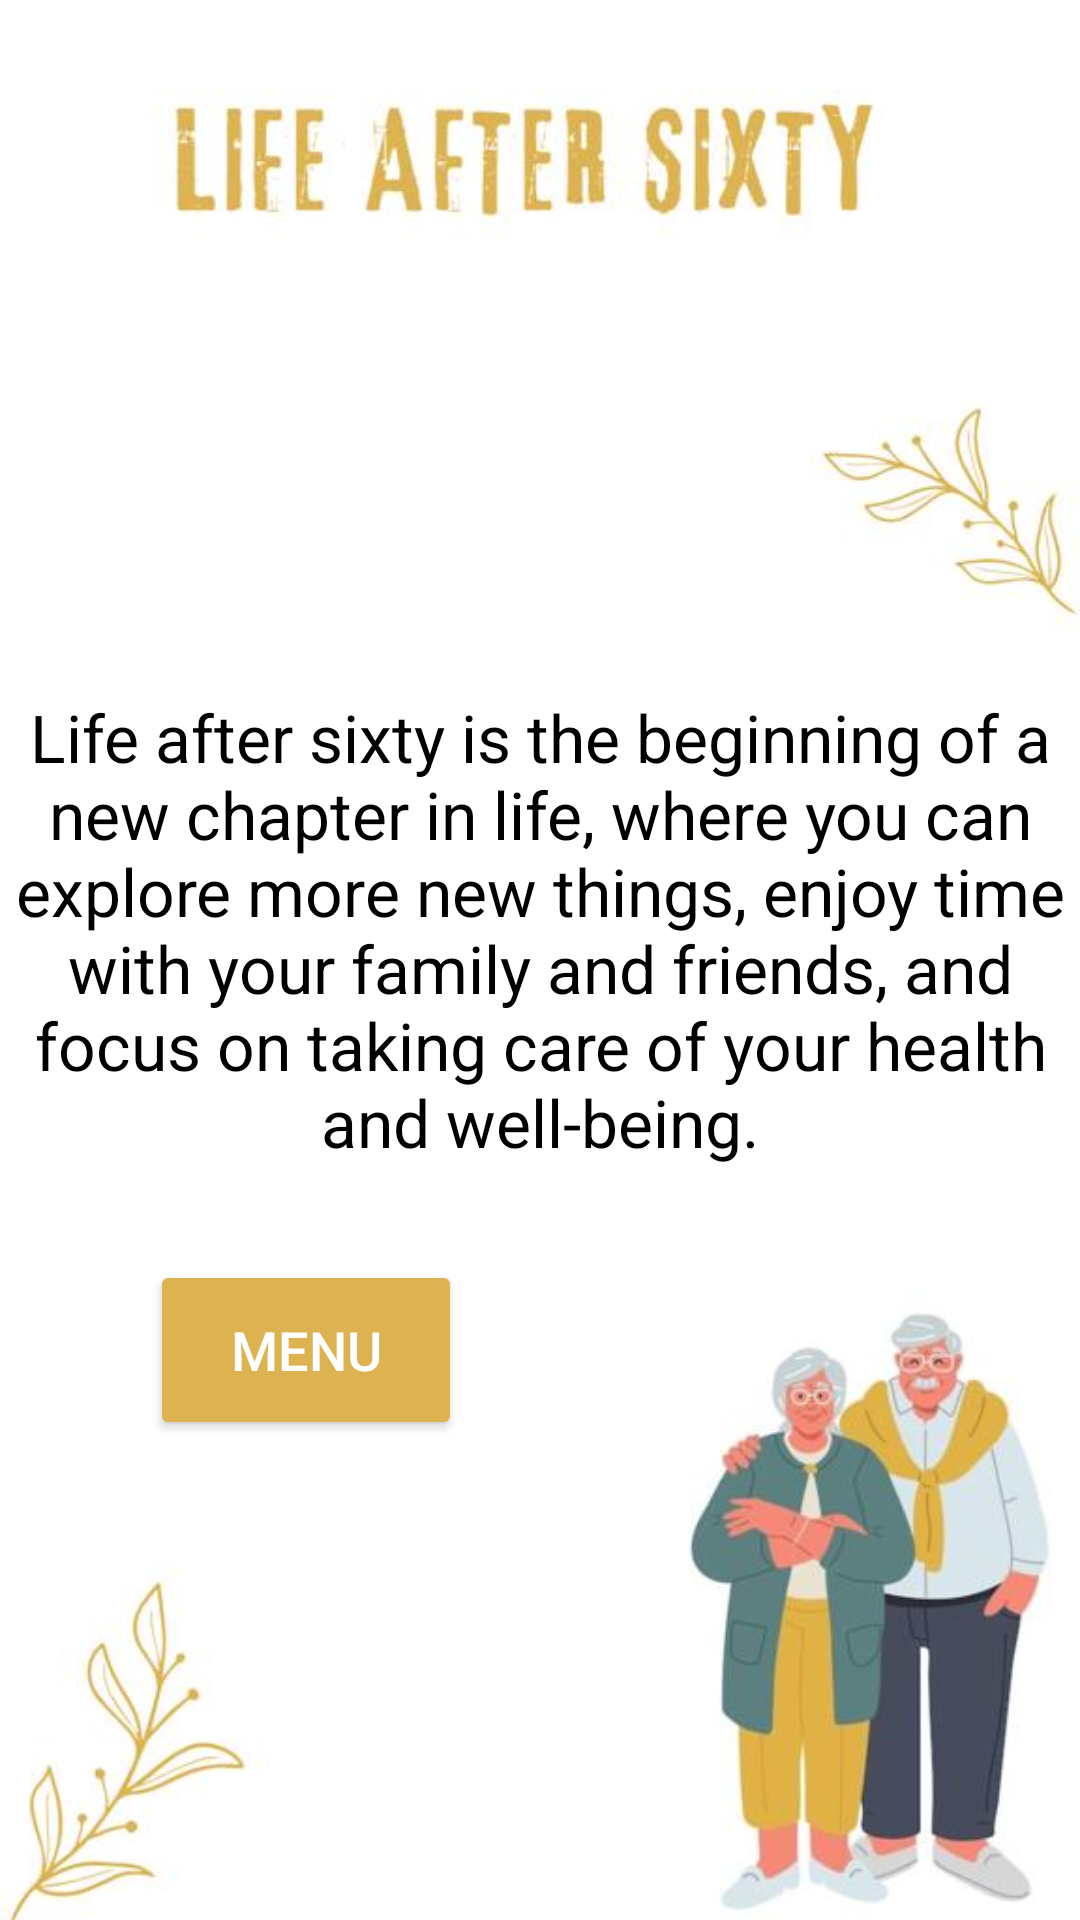

This screen was rendered from an Android layout file. Write that file and the resources it references.
<!-- AndroidManifest.xml: application theme Theme.MyApp1 -->
<!-- res/layout/activity_about_usactivity2.xml -->
<?xml version="1.0" encoding="utf-8"?>
<RelativeLayout
    xmlns:android="http://schemas.android.com/apk/res/android"
    xmlns:tools="http://schemas.android.com/tools"
    android:layout_width="match_parent"
    android:layout_height="match_parent"
    android:background="@drawable/login11"
    tools:context=".AboutUSActivity2">
    


    <TextView
        android:layout_width="match_parent"
        android:layout_height="620dp"
        android:gravity="center"
        android:text="Life after sixty is the beginning of a new chapter in life, where you can explore more new things, enjoy time with your family and friends, and focus on taking care of your health and well-being."
        android:textColor="@color/black"
        android:textSize="22sp" />
    <Button
        android:id="@+id/btn_aboutativity2_submit"
        android:layout_width="104dp"
        android:layout_height="60dp"
        android:layout_marginTop="420dp"
        android:layout_marginLeft="50dp"
        android:backgroundTint="@color/yellow"
        android:text="menu"
        android:textColor="@color/white"
        android:textSize="18sp" />


</RelativeLayout>
<!-- resources referenced by this layout -->
<resources>
  <color name="black">#FF000000</color>
  <color name="white">#FFFFFFFF</color>
  <color name="yellow">#DDB351</color>
  <!-- drawable login11: jpg bitmap (drawable, 22474 bytes) -->
  <style name="Theme.MyApp1" parent="Theme.MaterialComponents.DayNight.DarkActionBar">
          
          <item name="colorPrimary">@color/black</item>
          <item name="colorPrimaryVariant">@color/black</item>
          <item name="colorOnPrimary">@color/white</item>
          
          <item name="colorSecondary">@color/teal_200</item>
          <item name="colorSecondaryVariant">@color/teal_700</item>
          <item name="colorOnSecondary">@color/black</item>
          
          <item name="android:statusBarColor">?attr/colorPrimaryVariant</item>
          
      </style>
  <color name="teal_200">#FF03DAC5</color>
  <color name="teal_700">#FF018786</color>
</resources>
